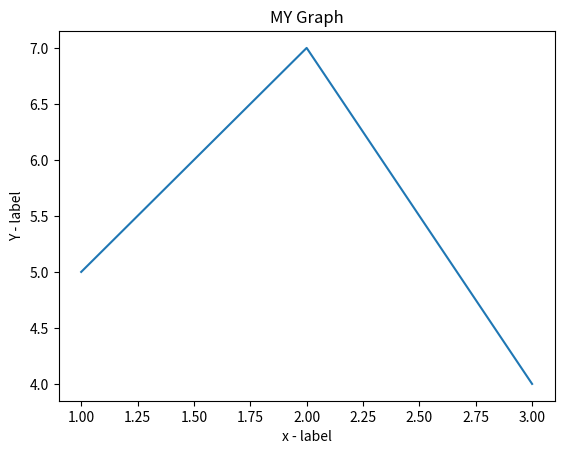

Python code for this plot:
import matplotlib.pyplot as plt

x = [1,2,3]
y = [5,7,4]

plt.plot(x,y)
plt.xlabel("x - label")
plt.ylabel("Y - label")
plt.title("MY Graph")
plt.show()
